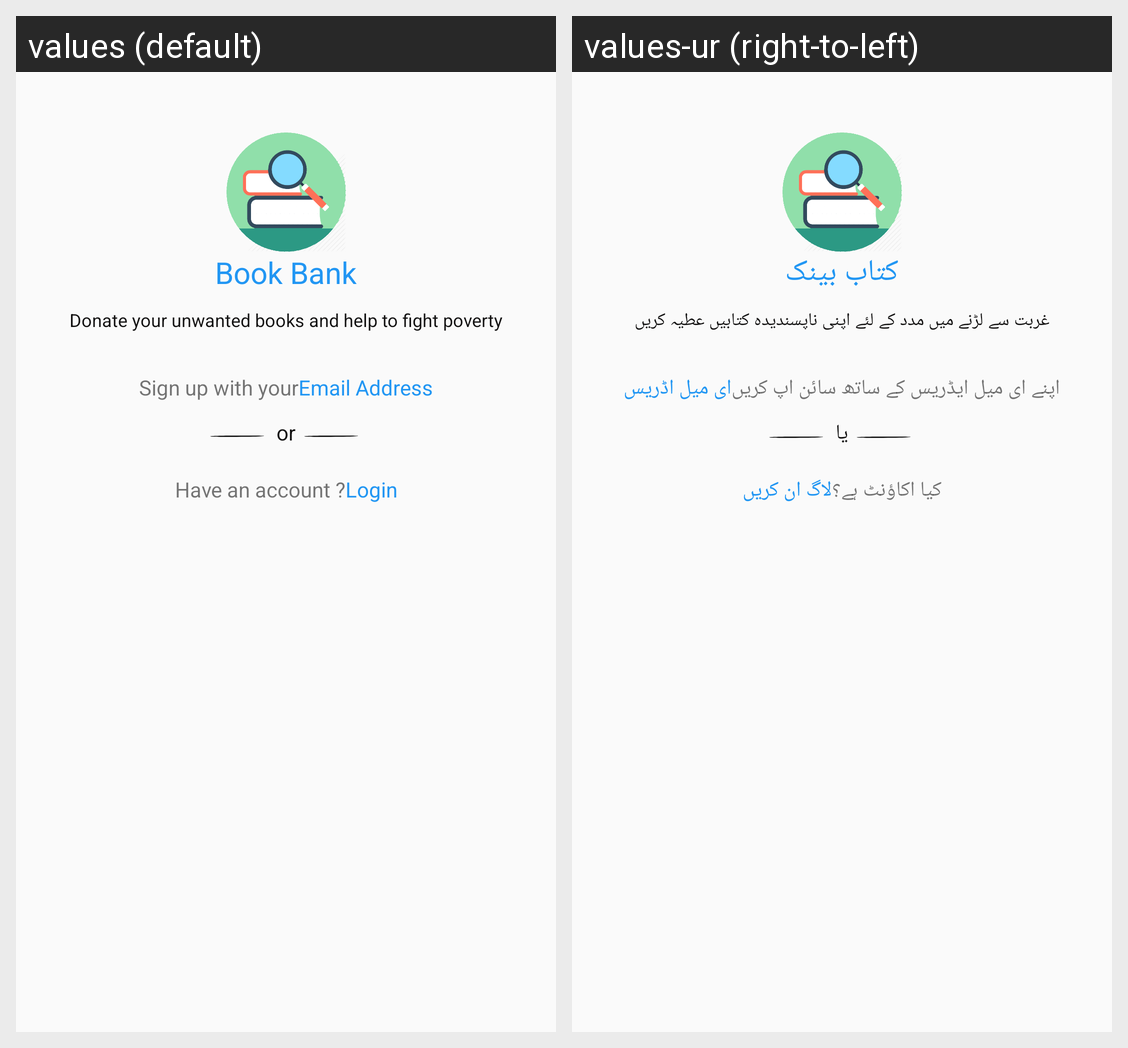

The same Android screen rendered under two of its app's locales, left to right. List the strings drawn on it with the default value and each locale's translation.
Android screen res/layout/fragment_login_register.xml rendered under 2 locales, left to right: values (default), values-ur (right-to-left). Device: Nexus 5 (rendered at 1080×1920; each locale shown at half size, 540×960, under a caption strip naming it); theme AppTheme.
Strings drawn on this screen, with the default value and each locale's value (text and hints the layout hard-codes, and strings that could not be matched under every locale, appear in the picture but are not listed):

Book_Bank
  values: Book Bank
  values-ur: کتاب بینک

donate_your_unwanted_books_and_help_to_fight_poverty
  values: Donate your unwanted books and help to fight poverty
  values-ur: غربت سے لڑنے میں مدد کے لئے اپنی ناپسندیدہ کتابیں عطیہ کریں

Sign_up_with_your
  values: Sign up with your
  values-ur: اپنے ای میل ایڈریس کے ساتھ سائن اپ کریں

email_address
  values: Email Address
  values-ur: ای میل اڈریس

or
  values: or
  values-ur: یا

have_an_account
  values: Have an account ?
  values-ur: کیا اکاؤنٹ ہے؟

login
  values: Login
  values-ur: لاگ ان کریں
